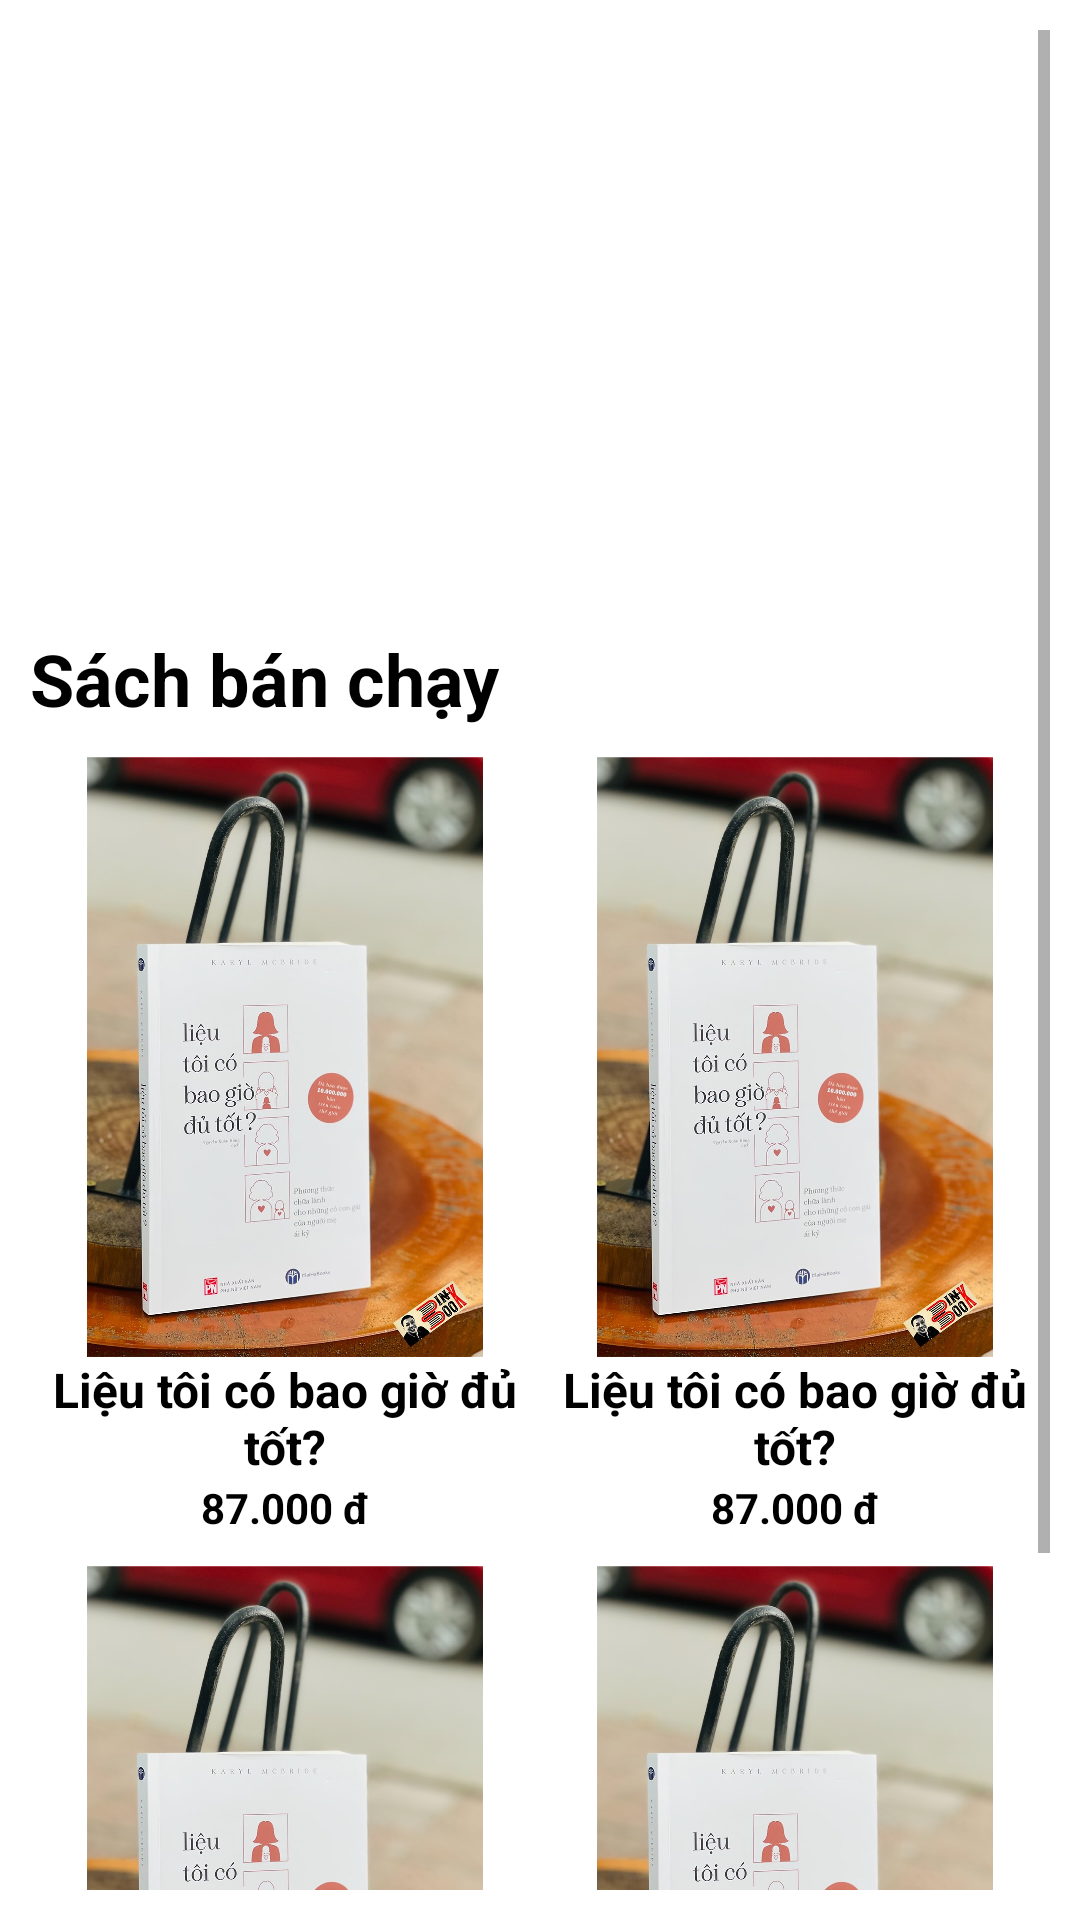

Produce the Android XML layout that renders to this screen, including the resource entries it uses.
<!-- AndroidManifest.xml: application theme Theme.Solar_Book -->
<!-- res/layout/fragment_home.xml -->
<?xml version="1.0" encoding="utf-8"?>
<ScrollView xmlns:android="http://schemas.android.com/apk/res/android"
    android:layout_width="match_parent"
    android:layout_height="match_parent"
    android:padding="10dp">

    <LinearLayout
        android:layout_width="match_parent"
        android:layout_height="wrap_content"
        android:orientation="vertical">
        <ImageView
            android:layout_width="match_parent"
            android:layout_height="200dp"
            android:src="@drawable/banner"/>

        <TextView
            android:layout_width="match_parent"
            android:layout_height="wrap_content"
            android:text="Sách bán chạy"
            android:textSize="24sp"
            android:textColor="@color/black"
            android:textStyle="bold"/>

        <LinearLayout
            android:layout_width="match_parent"
            android:layout_height="wrap_content"
            android:orientation="vertical">
            <LinearLayout
                android:layout_width="match_parent"
                android:layout_height="wrap_content"
                android:orientation="horizontal"
                android:paddingTop="10dp">
                <LinearLayout
                    android:layout_width="0dp"
                    android:layout_weight="1"
                    android:layout_height="wrap_content"
                    android:orientation="vertical">
                    <ImageView
                        android:layout_width="match_parent"
                        android:layout_height="200dp"
                        android:src="@drawable/book1"/>
                    <TextView
                        android:layout_width="match_parent"
                        android:layout_height="wrap_content"
                        android:text="Liệu tôi có bao giờ đủ tốt?"
                        android:textColor="@color/black"
                        android:textStyle="bold"
                        android:gravity="center"
                        android:textSize="16sp"/>
                    <TextView
                        android:layout_width="match_parent"
                        android:layout_height="wrap_content"
                        android:text="87.000 đ"
                        android:textColor="@color/black"
                        android:textStyle="bold"
                        android:gravity="center"/>
                </LinearLayout>
                <LinearLayout
                    android:layout_width="0dp"
                    android:layout_weight="1"
                    android:layout_height="wrap_content"
                    android:orientation="vertical">
                    <ImageView
                        android:layout_width="match_parent"
                        android:layout_height="200dp"
                        android:src="@drawable/book1"/>
                    <TextView
                        android:layout_width="match_parent"
                        android:layout_height="wrap_content"
                        android:text="Liệu tôi có bao giờ đủ tốt?"
                        android:textColor="@color/black"
                        android:textStyle="bold"
                        android:gravity="center"
                        android:textSize="16sp"/>
                    <TextView
                        android:layout_width="match_parent"
                        android:layout_height="wrap_content"
                        android:text="87.000 đ"
                        android:textColor="@color/black"
                        android:textStyle="bold"
                        android:gravity="center"/>
                </LinearLayout>
            </LinearLayout>
            <LinearLayout
                android:layout_width="match_parent"
                android:layout_height="wrap_content"
                android:orientation="horizontal"
                android:paddingTop="10dp">
                <LinearLayout
                    android:layout_width="0dp"
                    android:layout_weight="1"
                    android:layout_height="wrap_content"
                    android:orientation="vertical">
                    <ImageView
                        android:layout_width="match_parent"
                        android:layout_height="200dp"
                        android:src="@drawable/book1"/>
                    <TextView
                        android:layout_width="match_parent"
                        android:layout_height="wrap_content"
                        android:text="Liệu tôi có bao giờ đủ tốt?"
                        android:textColor="@color/black"
                        android:textStyle="bold"
                        android:gravity="center"
                        android:textSize="16sp"/>
                    <TextView
                        android:layout_width="match_parent"
                        android:layout_height="wrap_content"
                        android:text="87.000 đ"
                        android:textColor="@color/black"
                        android:textStyle="bold"
                        android:gravity="center"/>
                </LinearLayout>
                <LinearLayout
                    android:layout_width="0dp"
                    android:layout_weight="1"
                    android:layout_height="wrap_content"
                    android:orientation="vertical">
                    <ImageView
                        android:layout_width="match_parent"
                        android:layout_height="200dp"
                        android:src="@drawable/book1"/>
                    <TextView
                        android:layout_width="match_parent"
                        android:layout_height="wrap_content"
                        android:text="Liệu tôi có bao giờ đủ tốt?"
                        android:textColor="@color/black"
                        android:textStyle="bold"
                        android:gravity="center"
                        android:textSize="16sp"/>
                    <TextView
                        android:layout_width="match_parent"
                        android:layout_height="wrap_content"
                        android:text="87.000 đ"
                        android:textColor="@color/black"
                        android:textStyle="bold"
                        android:gravity="center"/>
                </LinearLayout>
            </LinearLayout>
        </LinearLayout>
    </LinearLayout>
</ScrollView>
<!-- resources referenced by this layout -->
<resources>
  <color name="black">#FF000000</color>
  <!-- drawable book1: jpg bitmap (drawable, 305239 bytes) -->
  <style name="Theme.Solar_Book" parent="Theme.MaterialComponents.DayNight.NoActionBar">
          
          <item name="colorPrimary">@color/purple_500</item>
          <item name="colorPrimaryVariant">@color/black</item>
          <item name="colorOnPrimary">@color/white</item>
          
          <item name="colorSecondary">@color/teal_200</item>
          <item name="colorSecondaryVariant">@color/teal_700</item>
          <item name="colorOnSecondary">@color/black</item>
          
          <item name="android:statusBarColor" tools:targetApi="l">?attr/colorPrimaryVariant</item>
          
          <item name="drawerArrowStyle">@style/DrawerArrowStyle</item>
      </style>
  <color name="purple_500">#FF6200EE</color>
  <color name="white">#FFFFFFFF</color>
  <color name="teal_200">#FF03DAC5</color>
  <color name="teal_700">#FF018786</color>
  <style name="DrawerArrowStyle" parent="Widget.AppCompat.DrawerArrowToggle">
          <item name="spinBars">true</item>
          <item name="color">@android:color/white</item>
      </style>
</resources>
